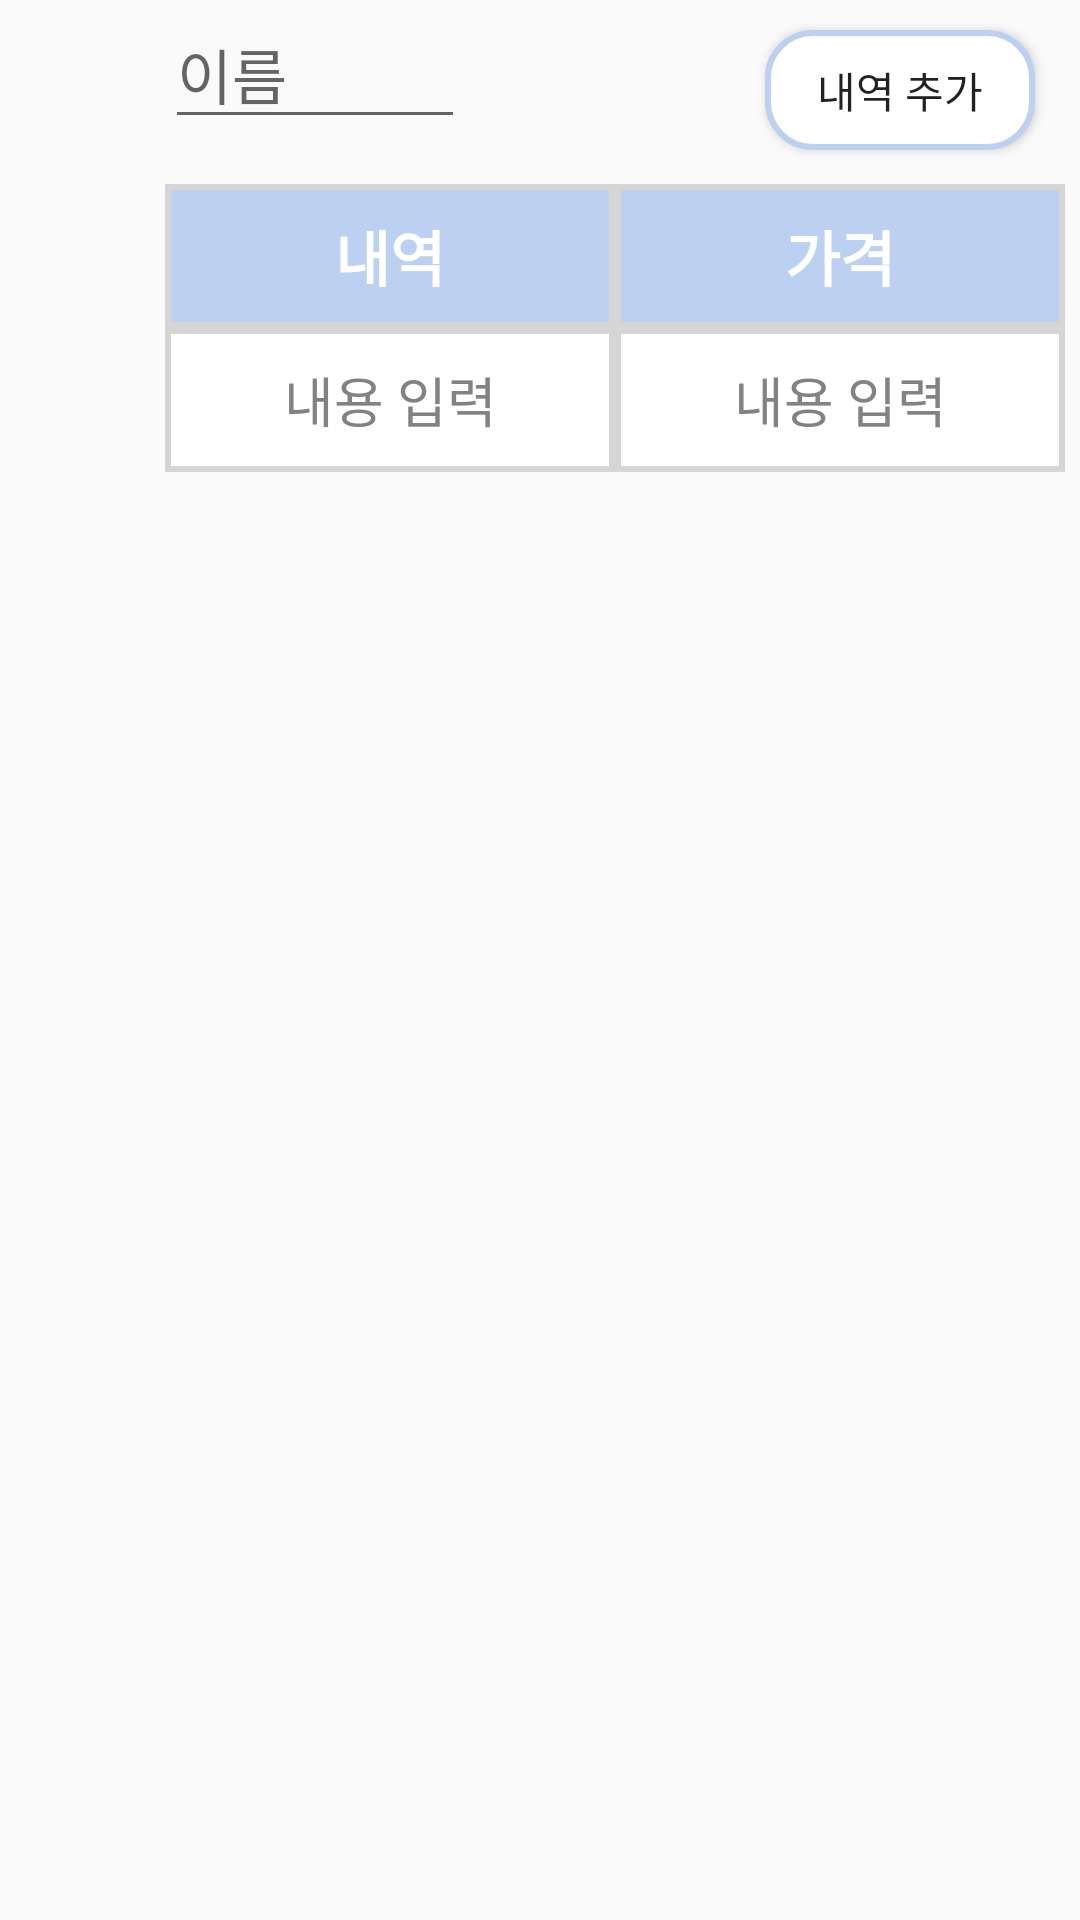

This screen was rendered from an Android layout file. Write that file and the resources it references.
<!-- AndroidManifest.xml: application theme Theme.CareTravel -->
<!-- res/layout/calculate_layout.xml -->
<?xml version="1.0" encoding="utf-8"?>
<RelativeLayout xmlns:android="http://schemas.android.com/apk/res/android"
    android:id="@+id/relativeLayout_table"
    android:layout_width="match_parent"
    android:layout_height="wrap_content">

        <EditText
            android:id="@+id/calculate_name"
            android:layout_width="100dp"
            android:layout_height="wrap_content"
            android:layout_marginLeft="55dp"
            android:hint="이름"
            android:inputType="text"
            android:textColor="@color/black"
            android:textSize="20sp" />

        <Button
            android:id="@+id/content_plus"
            android:layout_width="90dp"
            android:layout_height="40dp"
            android:layout_marginTop="10dp"
            android:layout_toRightOf="@id/calculate_name"
            android:layout_marginLeft="100dp"
            android:background="@drawable/stroke"
            android:text="내역 추가" />

        <GridLayout
            android:id="@+id/gridlayout_table2"
            android:layout_width="match_parent"
            android:layout_height="wrap_content"
            android:layout_below="@id/calculate_name"
            android:columnCount="2"
            android:orientation="horizontal">

            <TextView
                android:layout_width="150dp"
                android:layout_height="48dp"
                android:layout_marginLeft="55dp"
                android:layout_marginTop="15dp"
                android:autoSizeMaxTextSize="20sp"
                android:autoSizeTextType="uniform"
                android:background="@drawable/cell"
                android:gravity="center"
                android:text="내역"
                android:textAlignment="center"
                android:textColor="#FFFFFF"
                android:textStyle="bold" />

            <TextView
                android:layout_width="150dp"
                android:layout_height="48dp"
                android:layout_marginTop="15dp"
                android:autoSizeMaxTextSize="20sp"
                android:autoSizeTextType="uniform"
                android:background="@drawable/cell"
                android:gravity="center"
                android:text="가격"
                android:textAlignment="center"
                android:textColor="#FFFFFF"
                android:textStyle="bold" />

            <EditText
                android:id="@+id/calculate_edit1"
                android:layout_width="150dp"
                android:layout_height="48dp"
                android:layout_marginLeft="55dp"
                android:background="@drawable/cell2"
                android:hint="내용 입력"
                android:inputType="text"
                android:textAlignment="center"
                android:textColorHint="#828282" />

            <EditText
                android:id="@+id/calculate_edit2"
                android:layout_width="150dp"
                android:layout_height="48dp"
                android:background="@drawable/cell2"
                android:hint="내용 입력"
                android:inputType="text"
                android:textAlignment="center"
                android:textColorHint="#828282" />
        </GridLayout>
    </RelativeLayout>
<!-- resources referenced by this layout -->
<resources>
  <!-- drawable cell (drawable) -->
  <?xml version="1.0" encoding="UTF-8"?>
  <shape xmlns:android="http://schemas.android.com/apk/res/android"
      android:shape="rectangle"
      >
      <stroke
          android:width="2dp"
          android:color="#D5D5D5" />
      <solid
          android:color="#BCD1F1">
  
      </solid>
  
  </shape>
  <!-- drawable cell2 (drawable) -->
  <?xml version="1.0" encoding="UTF-8"?>
  <shape xmlns:android="http://schemas.android.com/apk/res/android"
      android:shape="rectangle"
      >
      <stroke
          android:width="2dp"
          android:color="#D5D5D5" />
      <solid
          android:color="#FFFFFF">
  
      </solid>
  
  </shape>
  <!-- drawable stroke (drawable) -->
  <?xml version="1.0" encoding="utf-8"?>
  <layer-list xmlns:android="http://schemas.android.com/apk/res/android">
  <item>
      <shape android:shape="rectangle">
          <stroke android:width="2dp"
                  android:color="#BCD1F1" />
          <solid android:color="#FFFFFF"/>
          <corners android:radius="15dp" />
      </shape>
  </item>
  </layer-list>
  <style name="Theme.CareTravel" parent="Base.Theme.CareTravel" />
  <style name="Base.Theme.CareTravel" parent="Base.Theme.AppCompat.Light">
          
          
          <item name="windowNoTitle">true</item>
  
      </style>
  <!-- not gathered from this repository: default colours our renderer supplied (Android Studio template values) -->
  <color name="black">#FF000000</color>
</resources>
